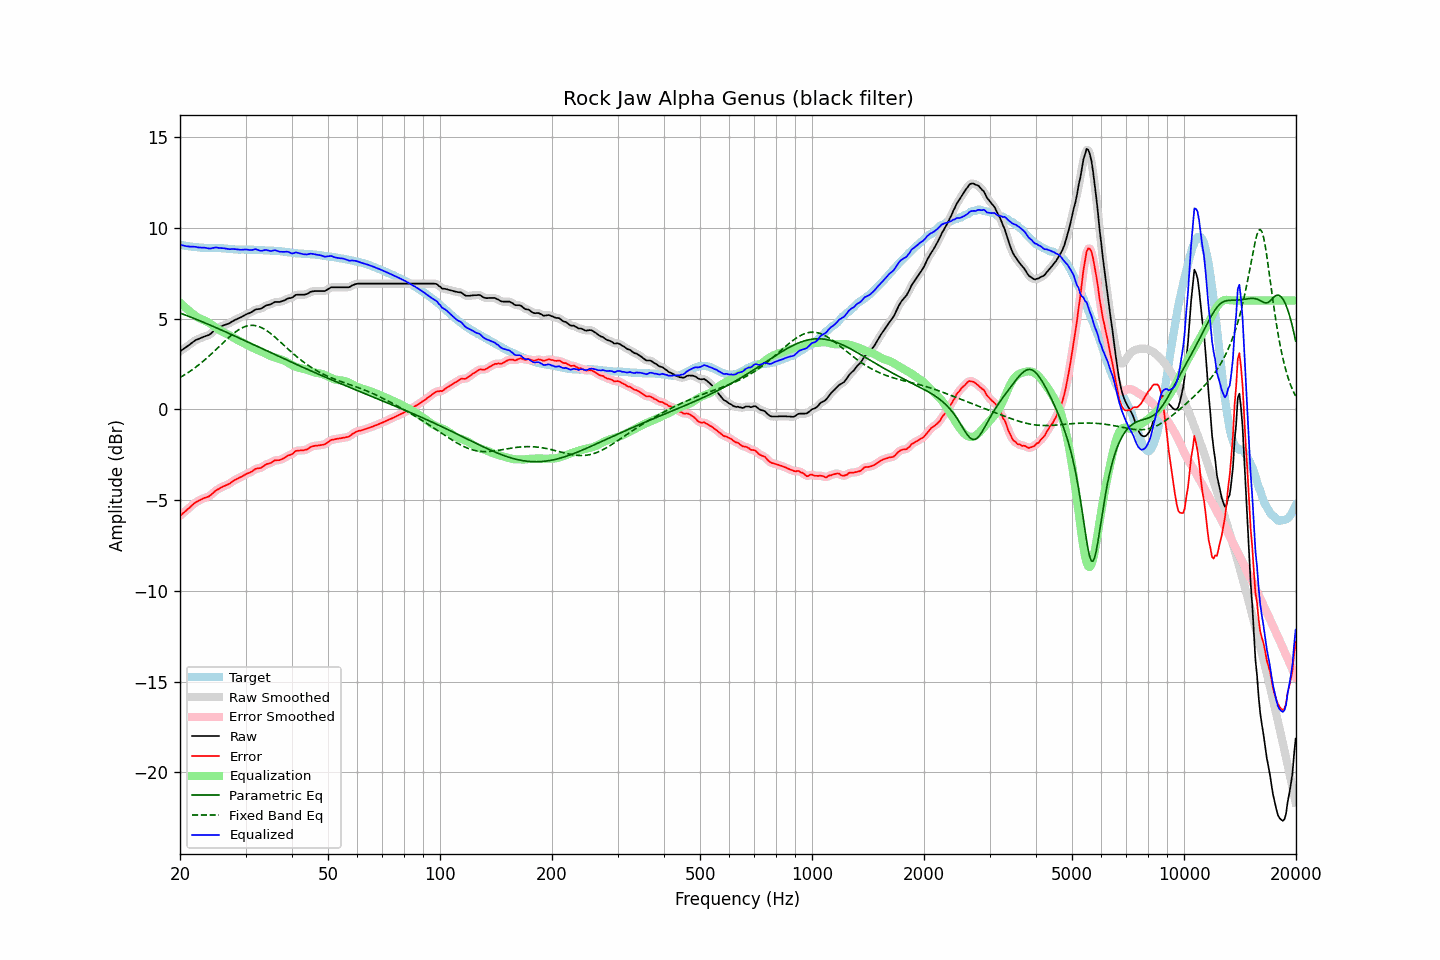

The file beside this chart, header and first rows:
frequency, raw, error, smoothed, error_smoothed, equalization, parametric_eq, fixed_band_eq, equalized_raw, equalized_smoothed, target
20.00, 3.20, -5.87, 3.20, -5.87, 5.89, 5.30, 1.75, 9.08, 9.08, 9.06
20.20, 3.26, -5.80, 3.25, -5.79, 5.80, 5.27, 1.80, 9.05, 9.05, 9.05
20.40, 3.32, -5.72, 3.31, -5.72, 5.71, 5.24, 1.86, 9.03, 9.03, 9.03
20.61, 3.37, -5.65, 3.38, -5.64, 5.63, 5.21, 1.91, 9.00, 9.01, 9.02
20.81, 3.44, -5.56, 3.44, -5.57, 5.55, 5.17, 1.97, 8.99, 8.99, 9.00
21.02, 3.51, -5.48, 3.50, -5.49, 5.47, 5.14, 2.02, 8.98, 8.98, 8.99
21.23, 3.57, -5.41, 3.57, -5.41, 5.40, 5.10, 2.08, 8.97, 8.97, 8.98
21.44, 3.64, -5.33, 3.64, -5.33, 5.33, 5.07, 2.14, 8.97, 8.97, 8.97
21.66, 3.70, -5.25, 3.70, -5.25, 5.26, 5.03, 2.21, 8.96, 8.96, 8.95
21.87, 3.77, -5.18, 3.77, -5.18, 5.19, 5.00, 2.27, 8.96, 8.96, 8.95
22.09, 3.83, -5.11, 3.82, -5.12, 5.13, 4.96, 2.34, 8.95, 8.94, 8.94
22.31, 3.86, -5.07, 3.86, -5.07, 5.07, 4.93, 2.40, 8.93, 8.93, 8.93
22.54, 3.89, -5.02, 3.90, -5.02, 5.02, 4.89, 2.47, 8.92, 8.92, 8.92
22.76, 3.94, -4.97, 3.93, -4.97, 4.98, 4.85, 2.55, 8.91, 8.91, 8.91
22.99, 3.98, -4.93, 3.97, -4.93, 4.94, 4.82, 2.62, 8.92, 8.91, 8.91
23.22, 4.01, -4.89, 4.01, -4.89, 4.90, 4.78, 2.69, 8.91, 8.91, 8.90
23.45, 4.04, -4.86, 4.03, -4.86, 4.86, 4.74, 2.77, 8.90, 8.90, 8.90
23.69, 4.06, -4.83, 4.06, -4.83, 4.82, 4.71, 2.85, 8.88, 8.88, 8.89
23.92, 4.10, -4.80, 4.10, -4.79, 4.76, 4.67, 2.93, 8.86, 8.87, 8.89
24.16, 4.16, -4.74, 4.16, -4.73, 4.71, 4.63, 3.01, 8.86, 8.87, 8.89
24.40, 4.24, -4.66, 4.23, -4.66, 4.65, 4.59, 3.09, 8.88, 8.88, 8.89
24.65, 4.31, -4.58, 4.32, -4.58, 4.58, 4.55, 3.17, 8.90, 8.90, 8.89
24.89, 4.40, -4.49, 4.39, -4.50, 4.52, 4.52, 3.26, 8.92, 8.91, 8.89
25.14, 4.46, -4.43, 4.45, -4.44, 4.46, 4.48, 3.34, 8.91, 8.91, 8.89
25.39, 4.50, -4.39, 4.50, -4.39, 4.40, 4.44, 3.43, 8.89, 8.90, 8.89
25.65, 4.55, -4.33, 4.54, -4.34, 4.34, 4.40, 3.51, 8.89, 8.89, 8.88
25.91, 4.58, -4.29, 4.59, -4.29, 4.29, 4.36, 3.60, 8.88, 8.88, 8.88
26.16, 4.63, -4.24, 4.62, -4.25, 4.25, 4.32, 3.68, 8.88, 8.87, 8.87
26.43, 4.65, -4.21, 4.65, -4.21, 4.21, 4.28, 3.77, 8.86, 8.86, 8.87
26.69, 4.69, -4.17, 4.68, -4.17, 4.16, 4.24, 3.85, 8.85, 8.85, 8.86
26.96, 4.72, -4.13, 4.72, -4.13, 4.11, 4.20, 3.93, 8.83, 8.83, 8.84
27.23, 4.75, -4.09, 4.76, -4.08, 4.07, 4.16, 4.01, 8.82, 8.83, 8.84
27.50, 4.82, -4.02, 4.81, -4.02, 4.02, 4.12, 4.08, 8.83, 8.83, 8.83
27.77, 4.87, -3.95, 4.86, -3.96, 3.96, 4.08, 4.16, 8.83, 8.83, 8.82
28.05, 4.92, -3.89, 4.91, -3.90, 3.91, 4.04, 4.23, 8.83, 8.83, 8.81
28.33, 4.96, -3.85, 4.96, -3.85, 3.86, 4.00, 4.29, 8.82, 8.82, 8.81
28.62, 4.99, -3.81, 5.00, -3.81, 3.81, 3.96, 4.35, 8.81, 8.81, 8.81
28.90, 5.04, -3.76, 5.03, -3.77, 3.76, 3.92, 4.41, 8.80, 8.80, 8.80
29.19, 5.08, -3.73, 5.08, -3.72, 3.72, 3.88, 4.46, 8.79, 8.79, 8.80
29.48, 5.13, -3.68, 5.13, -3.68, 3.67, 3.84, 4.51, 8.80, 8.80, 8.80
29.78, 5.17, -3.63, 5.18, -3.63, 3.63, 3.80, 4.54, 8.80, 8.81, 8.80
30.08, 5.22, -3.57, 5.22, -3.58, 3.58, 3.76, 4.57, 8.81, 8.81, 8.80
30.38, 5.26, -3.53, 5.26, -3.54, 3.54, 3.71, 4.60, 8.80, 8.80, 8.80
30.68, 5.30, -3.50, 5.30, -3.50, 3.49, 3.67, 4.62, 8.78, 8.79, 8.80
30.99, 5.33, -3.46, 5.34, -3.46, 3.44, 3.63, 4.63, 8.78, 8.78, 8.79
31.30, 5.38, -3.41, 5.39, -3.40, 3.40, 3.59, 4.63, 8.78, 8.79, 8.79
31.61, 5.45, -3.35, 5.45, -3.34, 3.36, 3.55, 4.62, 8.81, 8.81, 8.79
31.93, 5.50, -3.28, 5.49, -3.30, 3.32, 3.51, 4.61, 8.83, 8.81, 8.79
32.24, 5.52, -3.26, 5.51, -3.26, 3.28, 3.47, 4.59, 8.80, 8.80, 8.78
32.57, 5.53, -3.25, 5.53, -3.25, 3.24, 3.43, 4.56, 8.77, 8.77, 8.77
32.89, 5.54, -3.24, 5.54, -3.23, 3.20, 3.39, 4.53, 8.74, 8.74, 8.77
33.22, 5.58, -3.19, 5.58, -3.19, 3.16, 3.34, 4.49, 8.74, 8.74, 8.77
33.55, 5.64, -3.13, 5.63, -3.13, 3.12, 3.30, 4.44, 8.76, 8.76, 8.77
33.89, 5.70, -3.06, 5.69, -3.07, 3.08, 3.26, 4.39, 8.78, 8.77, 8.75
34.23, 5.74, -3.02, 5.73, -3.02, 3.04, 3.22, 4.33, 8.78, 8.77, 8.75
34.57, 5.76, -2.99, 5.76, -2.99, 2.99, 3.18, 4.27, 8.75, 8.75, 8.75
34.92, 5.78, -2.97, 5.78, -2.96, 2.95, 3.14, 4.20, 8.73, 8.73, 8.75
35.27, 5.81, -2.93, 5.82, -2.92, 2.91, 3.10, 4.13, 8.73, 8.73, 8.74
35.62, 5.87, -2.87, 5.87, -2.87, 2.88, 3.06, 4.06, 8.75, 8.75, 8.74
35.97, 5.92, -2.81, 5.90, -2.83, 2.86, 3.02, 3.99, 8.77, 8.76, 8.73
... 635 more rows
